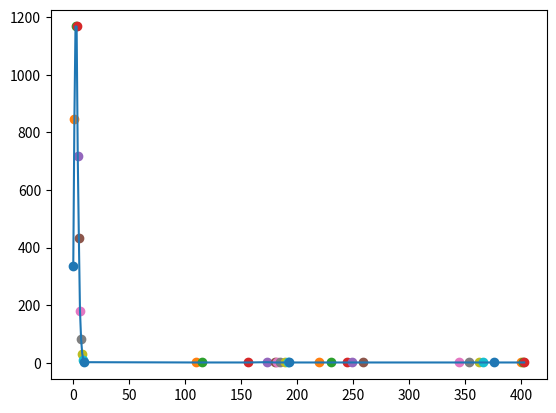

Generate this figure with matplotlib:
import matplotlib.pyplot as plt
import random

if __name__ == '__main__':
    n = 5000  # 人数
    m = 4 * n  # 总关注数
    left = int(m * 0.005)
    right = int(m * 0.02)
    k = int(n / 200)
    lst = []
    B = []
    cur = 0
    for i in range(k):
        u = 0
        while (True):
            u = random.randint(1, n)
            if (u not in B):
                B.append(u)
                break
        deg = random.randint(left, right)
        while (deg > 0):
            v = random.randint(1, n)
            if (u == v or [v, u] in lst):
                continue
            deg -= 1
            cur += 1
            lst.append([v, u])
    for i in range(cur, m):
        while (True):
            u = random.randint(1, n)
            v = random.randint(1, n)
            if (u == v or [v, u] in lst):
                continue
            else:
                lst.append([v, u])
                break
    output = 'smalldata.txt'
    with open(output, 'w', encoding='utf-8') as file1:
        for i in range(m):
            print(lst[i][0], ' ', lst[i][1], file=file1)
    deg = [0 for i in range(n + 1)]
    zx = 0
    for i in range(m):
        deg[lst[i][1]] += 1
    tot = [0 for i in range(n + 1)]
    for i in range(1, n + 1):
        tot[deg[i]] += 1
    X = []
    Y = []
    for i in range(n + 1):
        if (tot[i] != 0):
            print(i, tot[i])
            plt.scatter(i, tot[i])
            X.append(i)
            Y.append(tot[i])
    plt.plot(X, Y)
    plt.show()
